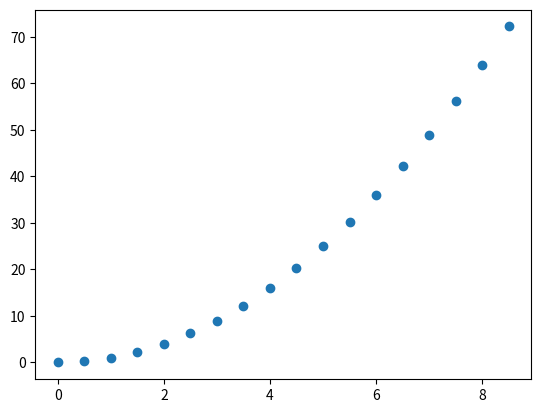

This figure's Python source:
import matplotlib.pyplot as plt
import numpy as np
x = []
y = []
for t in np.arange(0,9, 0.5):
    x.append(t)
    y.append(t*t)
plt.scatter(x,y)
plt.show()
